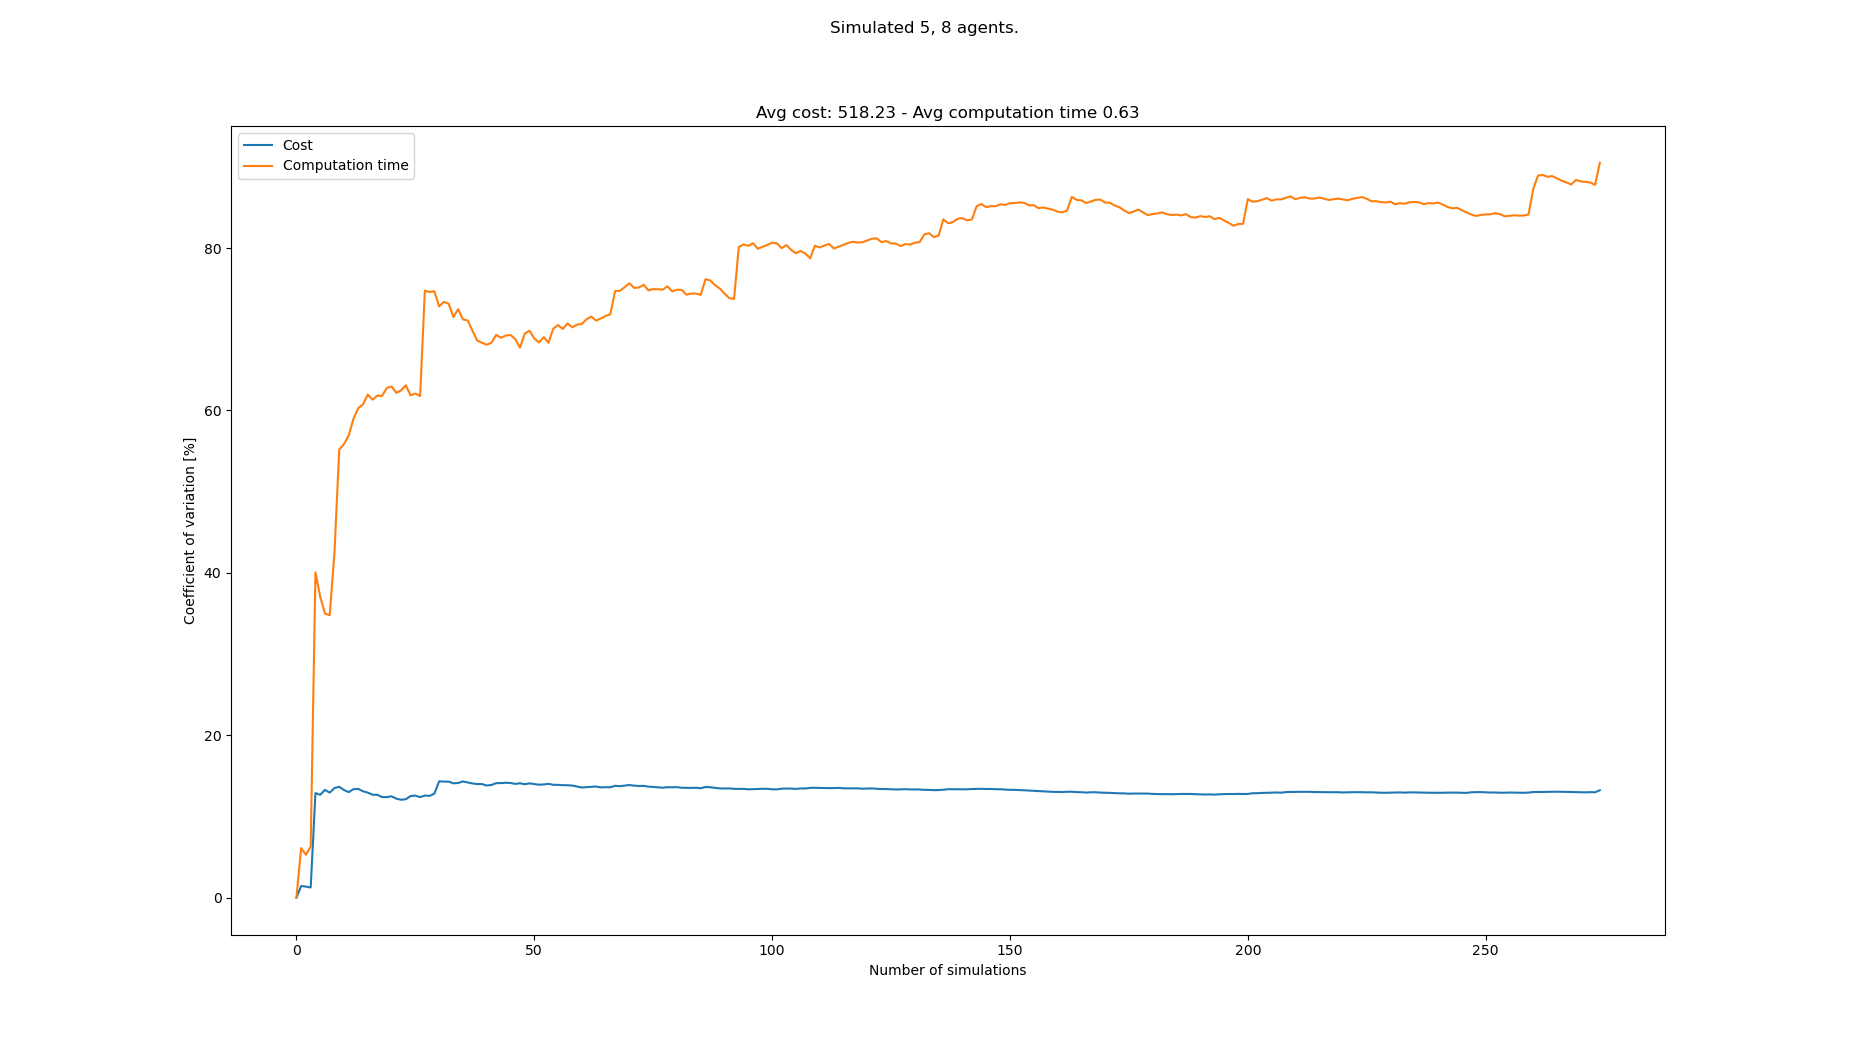

The file beside this chart, header and first rows:
starts, goals, Cost, Cost_var, Cost_mean, Cost_std, Computation time, Computation time_var, Computation time_mean, Computation time_std
[(5, 0), (0, 0), (3, 0), (1, 0), (7, 0),…, [(8, 21), (2, 21), (1, 21), (5, 21), (6,…, 442, 0.0, 442.0, 0.0, 0.2194, 0.0, 0.2194, 0.0
[(7, 0), (3, 0), (1, 0), (4, 0), (6, 0),…, [(1, 21), (4, 21), (3, 21), (7, 21), (0,…, 455, 1.449, 448.5, 6.5, 0.248, 6.121, 0.2337, 0.01431
[(0, 0), (5, 0), (4, 0), (2, 0), (6, 0),…, [(6, 21), (0, 21), (2, 21), (1, 21), (4,…, 442, 1.373, 446.3, 6.128, 0.2434, 5.292, 0.237, 0.01254
[(2, 0), (1, 0), (3, 0), (0, 0), (5, 0),…, [(8, 21), (4, 21), (3, 21), (6, 21), (5,…, 442, 1.264, 445.2, 5.629, 0.2619, 6.299, 0.2432, 0.01532
[(1, 0), (4, 0), (5, 0), (6, 0), (8, 0),…, [(2, 21), (3, 21), (4, 21), (0, 21), (7,…, 598, 12.89, 475.8, 61.31, 0.5454, 40.07, 0.3036, 0.1217
[(7, 0), (3, 0), (6, 0), (2, 0), (1, 0),…, [(3, 21), (0, 21), (8, 21), (5, 21), (1,…, 546, 12.67, 487.5, 61.78, 0.4262, 37.06, 0.3241, 0.1201
[(7, 0), (2, 0), (3, 0), (4, 0), (6, 0),…, [(7, 21), (0, 21), (5, 21), (4, 21), (1,…, 585, 13.28, 501.4, 66.6, 0.4515, 35, 0.3423, 0.1198
[(1, 0), (5, 0), (2, 0), (6, 0), (3, 0),…, [(3, 21), (1, 21), (5, 21), (6, 21), (8,…, 455, 12.95, 495.6, 64.16, 0.2584, 34.79, 0.3318, 0.1154
[(4, 0), (7, 0), (5, 0), (6, 0), (8, 0),…, [(6, 21), (0, 21), (4, 21), (2, 21), (3,…, 598, 13.51, 507.0, 68.52, 0.697, 42.48, 0.3724, 0.1582
[(3, 0), (7, 0), (4, 0), (1, 0), (5, 0),…, [(6, 21), (1, 21), (2, 21), (4, 21), (0,…, 598, 13.66, 516.1, 70.5, 0.9964, 55.18, 0.4348, 0.2399
[(3, 0), (6, 0), (1, 0), (0, 0), (5, 0),…, [(8, 21), (7, 21), (3, 21), (6, 21), (2,…, 572, 13.26, 521.2, 69.11, 0.9153, 55.85, 0.4784, 0.2672
[(7, 0), (1, 0), (6, 0), (0, 0), (5, 0),…, [(2, 21), (1, 21), (6, 21), (5, 21), (0,…, 585, 13.01, 526.5, 68.48, 1.038, 56.93, 0.525, 0.2989
[(2, 0), (5, 0), (1, 0), (6, 0), (8, 0),…, [(1, 21), (2, 21), (3, 21), (8, 21), (4,…, 442, 13.37, 520.0, 69.54, 0.2427, 58.98, 0.5033, 0.2969
[(0, 0), (1, 0), (8, 0), (4, 0), (2, 0),…, [(7, 21), (6, 21), (0, 21), (1, 21), (4,…, 455, 13.4, 515.4, 69.07, 0.2588, 60.29, 0.4859, 0.2929
[(5, 0), (7, 0), (6, 0), (4, 0), (3, 0),…, [(6, 21), (8, 21), (5, 21), (0, 21), (1,…, 481, 13.11, 513.1, 67.28, 0.2894, 60.75, 0.4728, 0.2872
[(6, 0), (4, 0), (0, 0), (2, 0), (3, 0),…, [(0, 21), (3, 21), (7, 21), (4, 21), (2,…, 468, 12.94, 510.2, 66.05, 0.2383, 61.95, 0.4581, 0.2838
[(2, 0), (0, 0), (1, 0), (4, 0), (6, 0),…, [(1, 21), (8, 21), (2, 21), (7, 21), (4,…, 559, 12.69, 513.1, 65.09, 0.3408, 61.33, 0.4512, 0.2767
[(5, 0), (0, 0), (4, 0), (7, 0), (3, 0),…, [(6, 21), (5, 21), (4, 21), (7, 21), (3,…, 455, 12.68, 509.9, 64.65, 0.2606, 61.83, 0.4406, 0.2724
[(4, 0), (1, 0), (7, 0), (0, 0), (2, 0),…, [(8, 21), (6, 21), (0, 21), (1, 21), (5,…, 546, 12.4, 511.8, 63.44, 0.2887, 61.79, 0.4326, 0.2673
[(0, 0), (5, 0), (4, 0), (3, 0), (8, 0),…, [(3, 21), (4, 21), (7, 21), (0, 21), (8,…, 455, 12.39, 508.9, 63.06, 0.2166, 62.77, 0.4218, 0.2648
[(4, 0), (8, 0), (3, 0), (6, 0), (0, 0),…, [(2, 21), (8, 21), (1, 21), (5, 21), (3,…, 442, 12.49, 505.8, 63.17, 0.2598, 62.95, 0.4141, 0.2607
[(6, 0), (4, 0), (8, 0), (7, 0), (1, 0),…, [(6, 21), (2, 21), (4, 21), (8, 21), (1,…, 507, 12.2, 505.8, 61.72, 0.3352, 62.17, 0.4105, 0.2552
[(5, 0), (0, 0), (8, 0), (2, 0), (3, 0),…, [(8, 21), (1, 21), (6, 21), (0, 21), (2,…, 468, 12.07, 504.2, 60.85, 0.2433, 62.48, 0.4033, 0.2519
[(2, 0), (4, 0), (8, 0), (5, 0), (3, 0),…, [(7, 21), (1, 21), (3, 21), (6, 21), (0,…, 442, 12.13, 501.6, 60.85, 0.2144, 63.11, 0.3954, 0.2495
[(6, 0), (1, 0), (2, 0), (3, 0), (0, 0),…, [(5, 21), (3, 21), (6, 21), (4, 21), (8,…, 611, 12.52, 506, 63.36, 0.7195, 61.86, 0.4083, 0.2526
[(1, 0), (6, 0), (5, 0), (2, 0), (7, 0),…, [(6, 21), (3, 21), (7, 21), (5, 21), (8,…, 442, 12.58, 503.5, 63.33, 0.2455, 62.09, 0.4021, 0.2497
[(2, 0), (6, 0), (7, 0), (4, 0), (8, 0),…, [(5, 21), (0, 21), (1, 21), (6, 21), (8,…, 481, 12.39, 502.7, 62.3, 0.8357, 61.78, 0.4181, 0.2583
[(1, 0), (4, 0), (5, 0), (2, 0), (8, 0),…, [(5, 21), (3, 21), (2, 21), (8, 21), (1,…, 598, 12.58, 506.1, 63.68, 1.69, 74.75, 0.4636, 0.3465
[(7, 0), (4, 0), (6, 0), (0, 0), (2, 0),…, [(7, 21), (1, 21), (3, 21), (6, 21), (4,…, 455, 12.54, 504.3, 63.26, 0.3058, 74.58, 0.4581, 0.3417
[(8, 0), (7, 0), (6, 0), (1, 0), (0, 0),…, [(6, 21), (0, 21), (3, 21), (1, 21), (8,…, 611, 12.81, 507.9, 65.08, 1.18, 74.67, 0.4822, 0.3601
[(5, 0), (1, 0), (8, 0), (2, 0), (4, 0),…, [(6, 21), (8, 21), (2, 21), (7, 21), (5,…, 715, 14.33, 514.5, 73.74, 0.7335, 72.81, 0.4903, 0.357
[(0, 0), (4, 0), (7, 0), (6, 0), (3, 0),…, [(1, 21), (4, 21), (6, 21), (5, 21), (7,…, 455, 14.3, 512.7, 73.32, 0.241, 73.37, 0.4825, 0.354
[(5, 0), (4, 0), (6, 0), (7, 0), (8, 0),…, [(7, 21), (4, 21), (0, 21), (8, 21), (3,…, , 14.3, 512.7, 73.32, 1.174, 73.14, 0.5035, 0.3682
[(3, 0), (7, 0), (0, 0), (5, 0), (8, 0),…, [(7, 21), (1, 21), (0, 21), (3, 21), (6,…, 507, 14.09, 512.5, 72.21, 0.7362, 71.51, 0.5103, 0.3649
[(2, 0), (4, 0), (7, 0), (6, 0), (0, 0),…, [(8, 21), (0, 21), (6, 21), (3, 21), (7,…, 442, 14.13, 510.4, 72.13, 0.1979, 72.48, 0.5014, 0.3634
[(5, 0), (8, 0), (6, 0), (2, 0), (7, 0),…, [(4, 21), (0, 21), (5, 21), (6, 21), (1,…, 624, 14.32, 513.7, 73.56, 0.9594, 71.22, 0.5141, 0.3661
[(0, 0), (6, 0), (5, 0), (4, 0), (2, 0),…, [(1, 21), (8, 21), (0, 21), (7, 21), (6,…, 572, 14.2, 515.3, 73.16, 0.3446, 71.08, 0.5095, 0.3622
[(2, 0), (4, 0), (6, 0), (5, 0), (7, 0),…, [(1, 21), (3, 21), (0, 21), (8, 21), (7,…, 572, 14.08, 516.8, 72.75, 0.6197, 69.83, 0.5124, 0.3578
[(1, 0), (6, 0), (3, 0), (0, 0), (5, 0),…, [(4, 21), (0, 21), (3, 21), (1, 21), (7,…, 585, 14, 518.6, 72.61, 0.6351, 68.61, 0.5156, 0.3537
[(1, 0), (5, 0), (6, 0), (0, 0), (7, 0),…, [(8, 21), (3, 21), (1, 21), (6, 21), (2,…, , 14, 518.6, 72.61, 1.154, 68.34, 0.5315, 0.3633
[(2, 0), (6, 0), (0, 0), (4, 0), (8, 0),…, [(2, 21), (7, 21), (8, 21), (6, 21), (3,…, 533, 13.82, 519.0, 71.71, 0.385, 68.09, 0.528, 0.3595
[(4, 0), (6, 0), (5, 0), (2, 0), (8, 0),…, [(4, 21), (0, 21), (5, 21), (3, 21), (6,…, 442, 13.89, 517.1, 71.82, 0.2908, 68.36, 0.5223, 0.357
[(7, 0), (2, 0), (1, 0), (8, 0), (5, 0),…, [(5, 21), (2, 21), (1, 21), (7, 21), (6,…, 416, 14.11, 514.6, 72.64, 0.1845, 69.3, 0.5145, 0.3565
[(5, 0), (6, 0), (0, 0), (2, 0), (8, 0),…, [(6, 21), (2, 21), (3, 21), (8, 21), (1,…, , 14.11, 514.6, 72.64, 1.138, 68.95, 0.5286, 0.3645
[(4, 0), (8, 0), (0, 0), (7, 0), (3, 0),…, [(1, 21), (7, 21), (2, 21), (0, 21), (3,…, 442, 14.16, 512.9, 72.61, 0.2856, 69.22, 0.5232, 0.3622
[(8, 0), (7, 0), (2, 0), (0, 0), (4, 0),…, [(6, 21), (7, 21), (0, 21), (4, 21), (2,…, 455, 14.13, 511.5, 72.29, 0.3166, 69.3, 0.5187, 0.3595
[(1, 0), (8, 0), (5, 0), (3, 0), (6, 0),…, [(5, 21), (6, 21), (7, 21), (8, 21), (0,…, 481, 14.02, 510.8, 71.61, 1.097, 68.79, 0.531, 0.3653
[(5, 0), (7, 0), (6, 0), (0, 0), (4, 0),…, [(1, 21), (4, 21), (2, 21), (7, 21), (0,…, 611, 14.1, 513.1, 72.33, 0.7462, 67.74, 0.5355, 0.3628
[(8, 0), (7, 0), (4, 0), (3, 0), (6, 0),…, [(3, 21), (6, 21), (1, 21), (8, 21), (0,…, 559, 13.98, 514.1, 71.86, 1.543, 69.46, 0.5561, 0.3863
[(0, 0), (8, 0), (5, 0), (3, 0), (2, 0),…, [(1, 21), (2, 21), (7, 21), (6, 21), (0,…, 429, 14.08, 512.3, 72.14, 0.2755, 69.83, 0.5505, 0.3844
[(4, 0), (2, 0), (5, 0), (6, 0), (7, 0),…, [(3, 21), (8, 21), (6, 21), (7, 21), (1,…, 572, 14, 513.5, 71.89, 0.7085, 68.87, 0.5536, 0.3812
[(7, 0), (0, 0), (4, 0), (3, 0), (5, 0),…, [(1, 21), (8, 21), (6, 21), (3, 21), (0,…, 572, 13.92, 514.7, 71.63, 0.4887, 68.38, 0.5523, 0.3777
[(0, 0), (4, 0), (5, 0), (1, 0), (6, 0),…, [(2, 21), (7, 21), (1, 21), (3, 21), (5,…, 442, 13.96, 513.2, 71.64, 0.2147, 69.03, 0.5459, 0.3769
[(4, 0), (2, 0), (8, 0), (7, 0), (6, 0),…, [(3, 21), (8, 21), (5, 21), (0, 21), (7,…, 611, 14.02, 515.2, 72.22, 1.043, 68.33, 0.5551, 0.3794
[(4, 0), (0, 0), (6, 0), (3, 0), (1, 0),…, [(1, 21), (8, 21), (5, 21), (0, 21), (4,…, 559, 13.91, 516.0, 71.77, 1.64, 70.08, 0.5749, 0.4029
[(1, 0), (0, 0), (7, 0), (3, 0), (2, 0),…, [(4, 21), (6, 21), (8, 21), (5, 21), (3,…, 455, 13.9, 514.8, 71.58, 0.2613, 70.51, 0.5693, 0.4014
[(7, 0), (5, 0), (3, 0), (4, 0), (1, 0),…, [(0, 21), (2, 21), (4, 21), (1, 21), (8,…, 585, 13.86, 516.1, 71.54, 0.5075, 70.04, 0.5682, 0.398
[(6, 0), (0, 0), (4, 0), (5, 0), (3, 0),…, [(6, 21), (2, 21), (8, 21), (1, 21), (7,…, 455, 13.85, 515, 71.35, 0.2046, 70.71, 0.5619, 0.3973
[(1, 0), (2, 0), (3, 0), (7, 0), (4, 0),…, [(4, 21), (3, 21), (7, 21), (0, 21), (8,…, 585, 13.81, 516.3, 71.32, 0.5065, 70.24, 0.561, 0.394
[(7, 0), (6, 0), (1, 0), (5, 0), (8, 0),…, [(8, 21), (2, 21), (5, 21), (0, 21), (7,…, 520, 13.69, 516.4, 70.69, 0.2714, 70.57, 0.5562, 0.3925
... 208 more rows
